Run: headless pygame with SDL's dummy video driver; simulated clock (each Clock.tick advances the game by its frame time, no real sleeping); random seed 0; keys injected as events and as key.get_pressed() state; no mouse input.
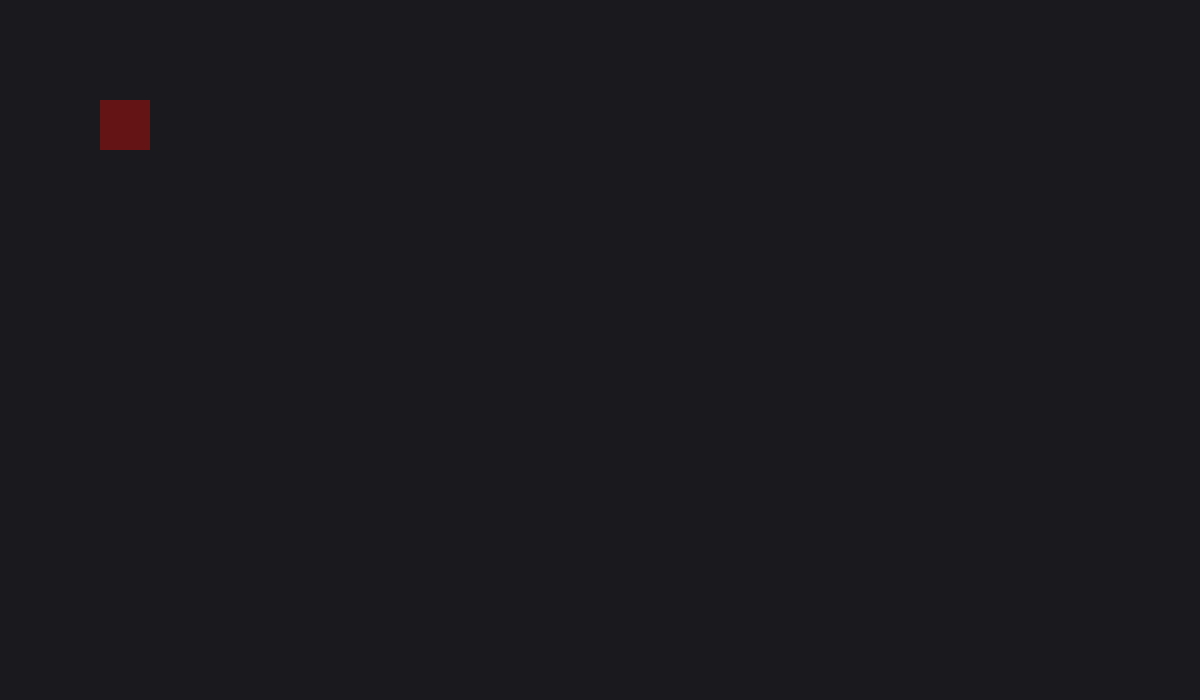
Frame 1 of 4 · flips 1–60 · no input
Frame 2 of 4 · flips 61–180 · tapped SPACE, RETURN · held RIGHT (→), D · screen unchanged from frame 1, image omitted
Frame 3 of 4 · flips 181–300 · held DOWN (↓), S · screen unchanged from frame 2, image omitted
Frame 4 of 4 · flips 301–420 · held LEFT (←), A, UP (↑), W · screen unchanged from frame 3, image omitted

The pygame program that drew these frames:

import sys
import pygame as pg

def runGame() :
    pg.init()
    screenDimension = (1200, 700)
    bgColor = (25, 25, 30)
    screen = pg.display.set_mode(screenDimension)
    screen.fill(bgColor)
    Rect = pg.Rect(100,100, 50, 50)
    color = (100, 20 , 20)
    pg.draw.rect(screen, color, Rect)
    pg.display.set_caption("Green League")

    while True:
        for event in pg.event.get():
            if event.type == pg.QUIT:
                sys.exit()

        pg.display.flip()

runGame()
